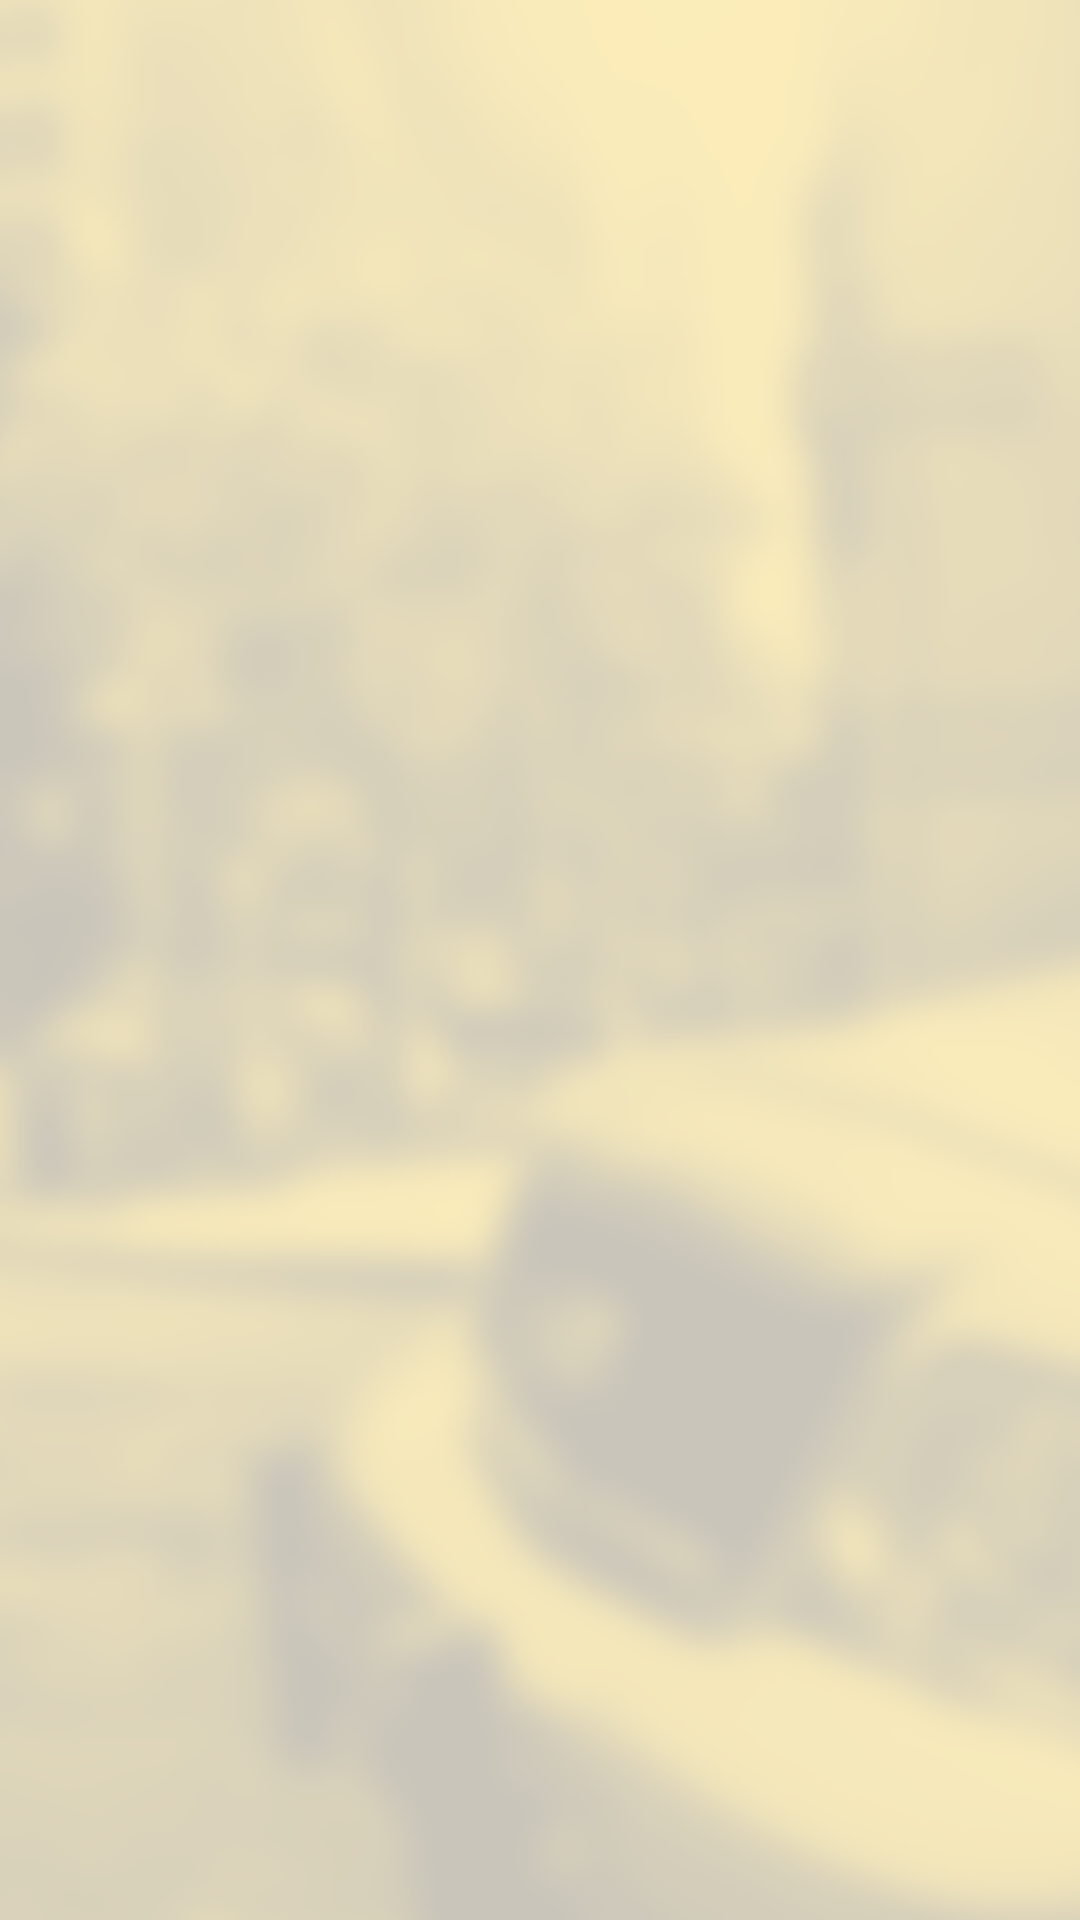

The Android layout XML behind this screen, and the referenced resources:
<!-- AndroidManifest.xml: application theme AppTheme -->
<!-- res/layout/gallery_view_layout.xml -->
<?xml version="1.0" encoding="utf-8"?>
<LinearLayout xmlns:android="http://schemas.android.com/apk/res/android"
    android:orientation="vertical" android:layout_width="match_parent"
    android:background="@drawable/commonbg"
    android:paddingBottom="@dimen/gallery_margin"
    android:paddingLeft="@dimen/gallery_margin"
    android:paddingRight="@dimen/gallery_margin"
    android:paddingTop="@dimen/gallery_margin"
    android:layout_height="match_parent">


    <android.support.v7.widget.RecyclerView
        android:layout_below="@+id/slip_image_header"

        android:id="@+id/recycler_view"
        android:layout_width="match_parent"
        android:layout_height="match_parent"
        android:scrollbars="vertical" />

</LinearLayout>
<!-- resources referenced by this layout -->
<resources>
  <dimen name="gallery_margin">5dp</dimen>
  <!-- drawable commonbg: png bitmap (drawable, 119435 bytes) -->
  <style name="AppTheme" parent="Theme.AppCompat.Light.DarkActionBar">
          
          <item name="colorPrimary">@color/colorPrimary</item>
          <item name="colorPrimaryDark">@color/colorPrimaryDark</item>
          <item name="colorAccent">@color/colorAccent</item>
  
          <item name="android:textViewStyle">@style/RobotoTextViewStyle</item>
          <item name="android:buttonStyle">@style/RobotoButtonStyle</item>
      </style>
  <color name="colorPrimary">#CC8E03</color>
  <color name="colorPrimaryDark">#FFB000</color>
  <color name="colorAccent">#FF4081</color>
  <style name="RobotoTextViewStyle" parent="android:Widget.TextView">
          <item name="android:fontFamily">sans-serif-light</item>
      </style>
  <style name="RobotoButtonStyle" parent="android:Widget.Holo.Button">
          <item name="android:fontFamily">sans-serif-light</item>
      </style>
</resources>
